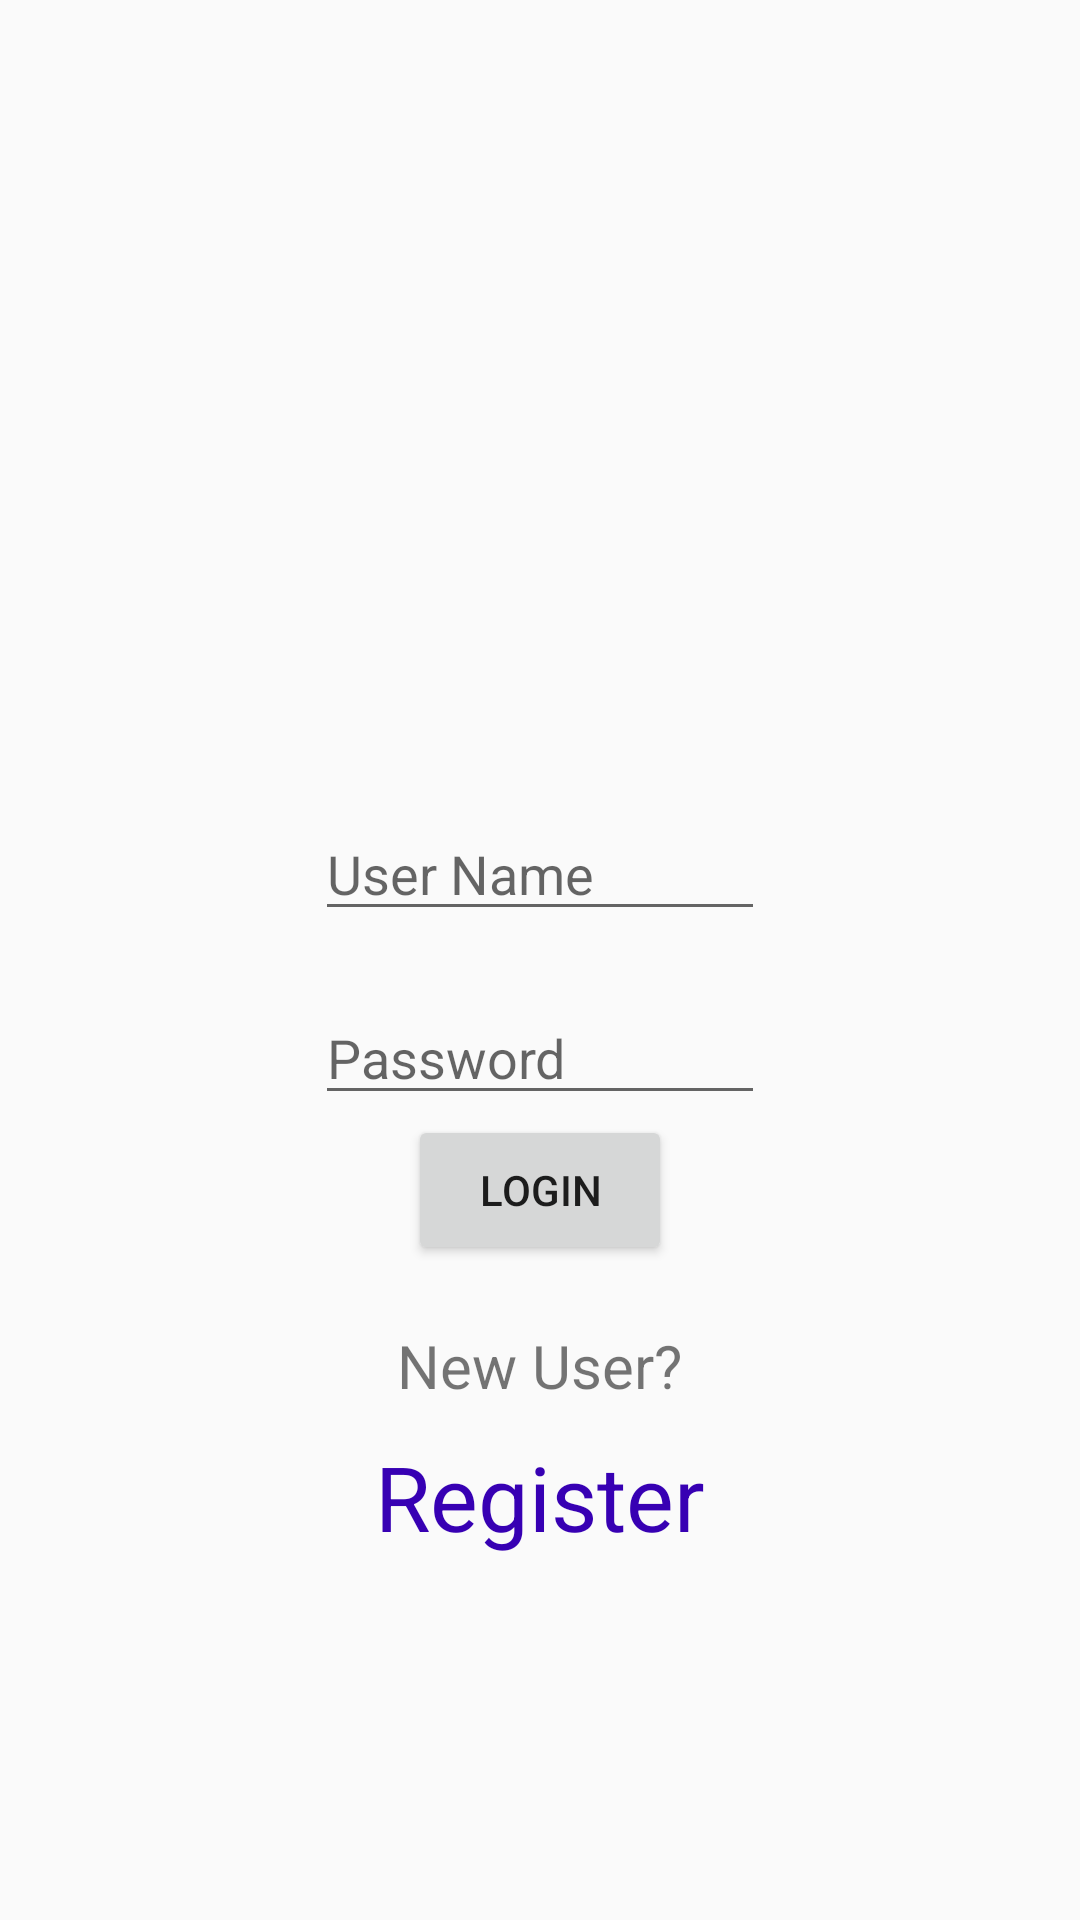

Android layout source for this screen:
<!-- AndroidManifest.xml: application theme AppTheme -->
<!-- res/layout/activity_main.xml -->
<?xml version="1.0" encoding="utf-8"?>
<RelativeLayout xmlns:android="http://schemas.android.com/apk/res/android"
xmlns:app="http://schemas.android.com/apk/res-auto"
xmlns:tools="http://schemas.android.com/tools"
android:layout_width="match_parent"
android:layout_height="match_parent"
android:background="@drawable/church"
    android:orientation="vertical"
    android:layout_gravity="center"
                android:padding="10dp"
tools:context=".registration">


    <LinearLayout
        android:id="@+id/loginLayout"
        android:layout_width="match_parent"
        android:layout_height="wrap_content"
        android:layout_marginTop="20dp"
        android:orientation="vertical">

        <ImageView
            android:id="@+id/logo"
            android:layout_width="200dp"
            android:layout_height="150dp"
            android:layout_marginTop="50dp"
            android:layout_gravity="center"
            app:srcCompat="@drawable/culogo" />

        <TextView
            android:id="@+id/errorDetails"
            android:layout_width="208dp"
            android:layout_height="wrap_content"
            android:layout_gravity="center"
            android:textColor="#EE002C"
            ></TextView>

        <EditText
            android:id="@+id/login_userName"
            android:layout_width="150dp"
            android:layout_height="wrap_content"
            android:layout_marginTop="20dp"
            android:layout_gravity="center"
            android:hint="User Name"
            android:inputType="text"
          ></EditText>

        <EditText
            android:id="@+id/login_password"
            android:layout_width="150dp"
            android:layout_height="wrap_content"
            android:layout_marginTop="20dp"
            android:hint="Password"
            android:inputType="textPassword"
            android:layout_gravity="center"
            tools:ignore="MissingConstraints"></EditText>

        <Button
            android:id="@+id/login"
            android:layout_width="wrap_content"
            android:layout_height="50dp"
            android:text="login"
            android:layout_gravity="center"
            ></Button>

        <LinearLayout
            android:layout_width="match_parent"
            android:layout_height="100dp"
            android:layout_marginTop="20dp"
            android:orientation="vertical">

            <TextView
                android:layout_width="wrap_content"
                android:layout_height="wrap_content"
                android:text="New User?"
                android:layout_gravity="center"
                android:textSize="20dp"></TextView>
            <TextView
                android:id="@+id/signup"
                android:layout_width="wrap_content"
                android:layout_height="wrap_content"
                android:textSize="30dp"
                android:layout_marginTop="10dp"
                android:layout_gravity="center"
                android:textColor="@color/colorPrimaryDark"
                android:text="Register"></TextView>
        </LinearLayout>
    </LinearLayout>


</RelativeLayout>
<!-- resources referenced by this layout -->
<resources>
  <style name="AppTheme" parent="Theme.AppCompat.Light.NoActionBar">
          
          <item name="colorPrimary">#7ACDE6</item>
          <item name="colorPrimaryDark">#4AC6F8</item>
          <item name="colorAccent">@color/colorAccent</item>
      </style>
  <!-- not gathered from this repository: default colours our renderer supplied (Android Studio template values) -->
  <color name="colorPrimaryDark">#FF3700B3</color>
  <color name="colorAccent">#FF03DAC5</color>
</resources>
